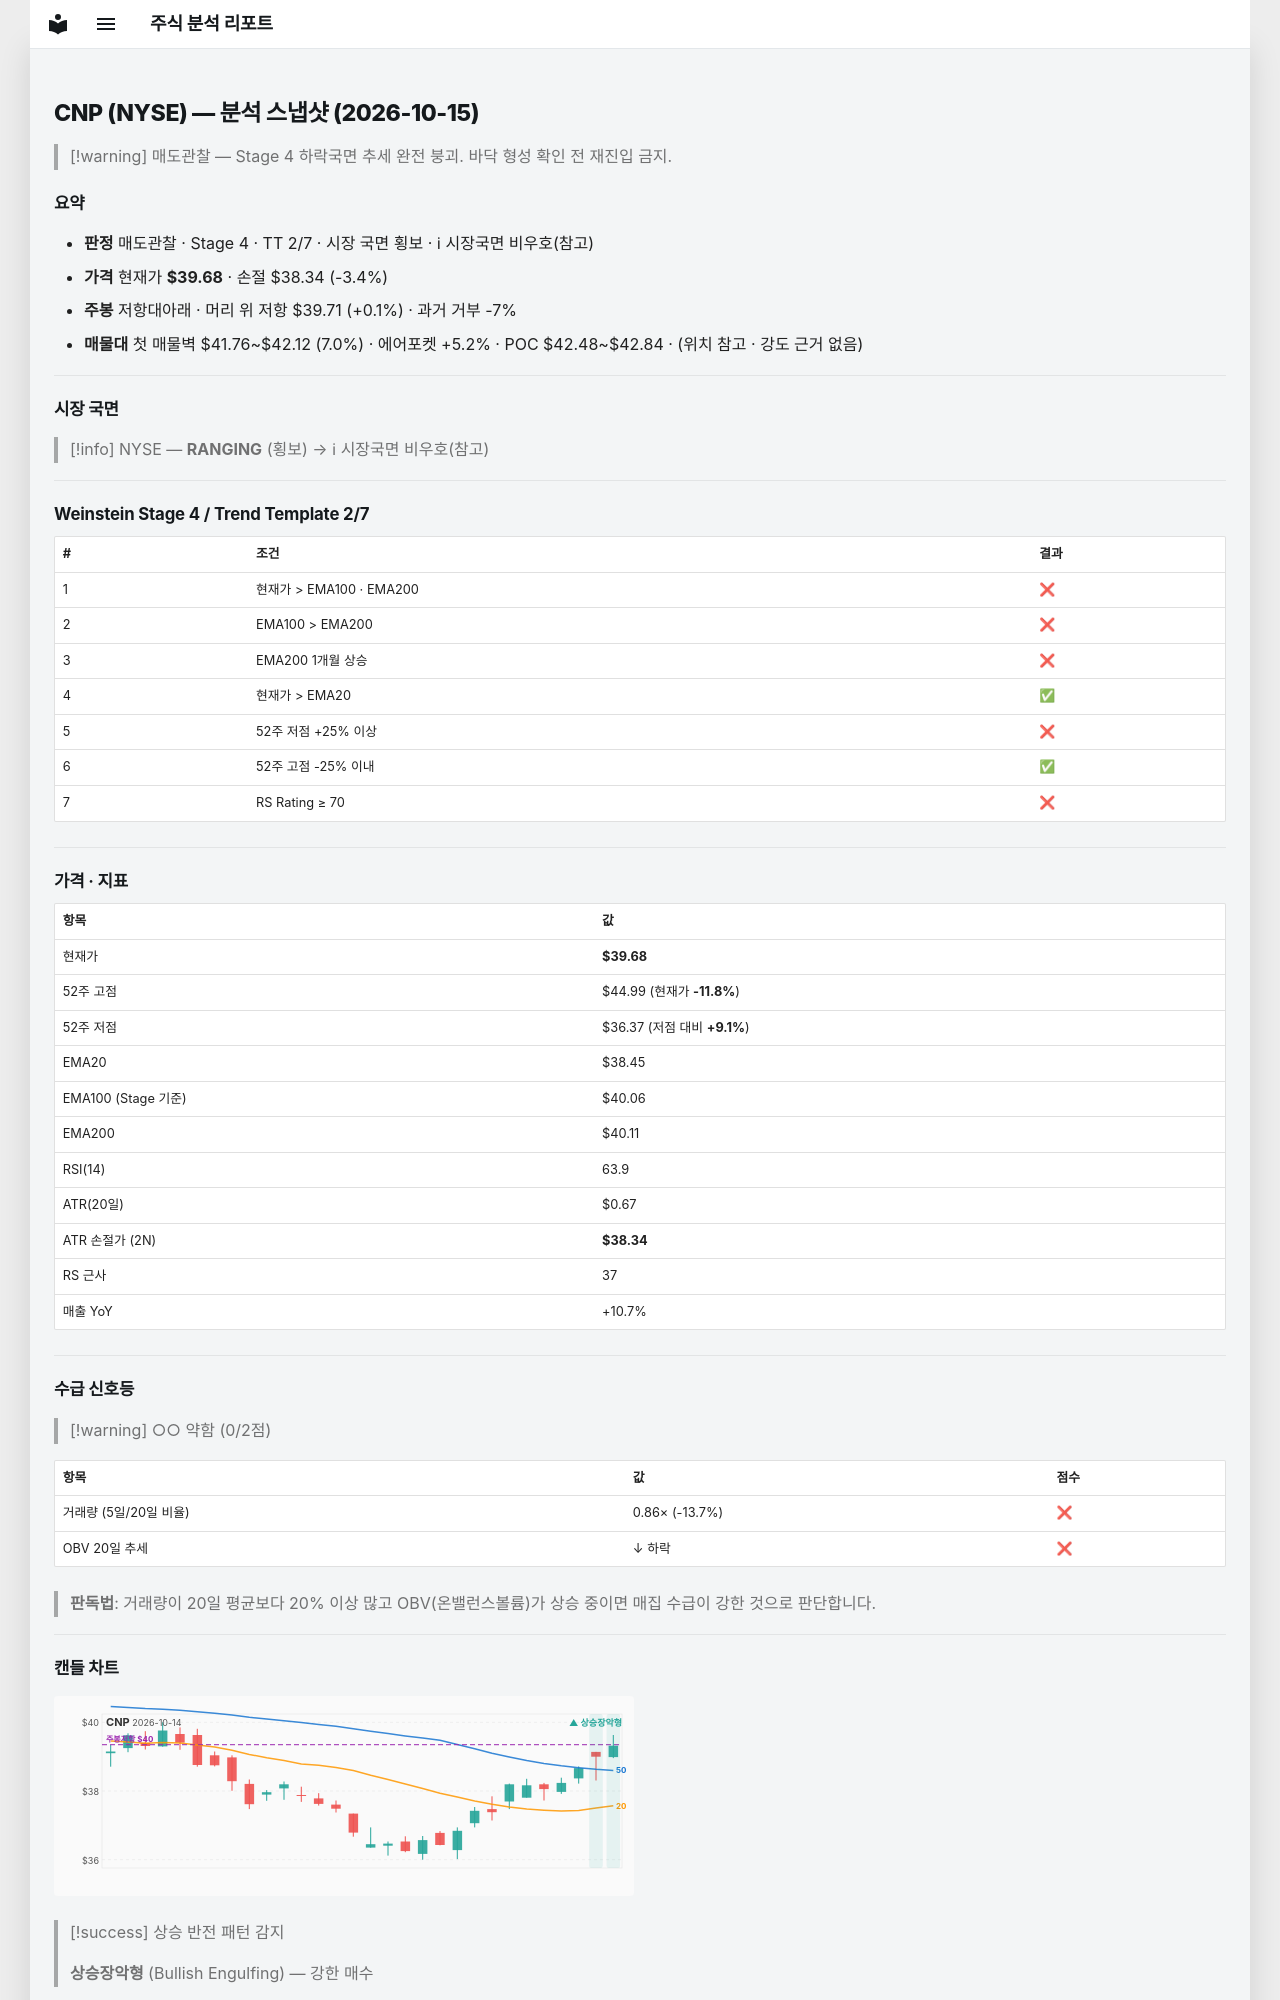

repository: soloandco/stock-reports · page: snapshots/CNP-2026-10-15/index.html · generator: mkdocs

---
type: analysis-snapshot
title: CNP 분석 스냅샷
ticker: CNP
market: NYSE
created: 2026-10-15
updated: 2026-10-15
bar-date: 2026-10-14
verdict: 매도관찰
real-rr: 0.02
sma50-gap-pct: 3.2
weekly-position: 저항대아래
weekly-overhead-price: 39.71
weekly-overhead-pct: 0.1
stage: 4
trend-template-score: 2
tt-max: 7
ma-set: ema-20-100-200
price: 39.68000030517578
stop-price: 38.34175190724949
market-regime: RANGING
supply-demand-score: 0/2
supply-demand-label: 약함
status: tracking
tags:
  - stock-agent
  - watchlist
  - CNP
  - analysis
related:
  - "[[analysis-template]]"
---

# CNP (NYSE) — 분석 스냅샷 (2026-10-15)

> [!warning] 매도관찰 — Stage 4 하락국면
> 추세 완전 붕괴. 바닥 형성 확인 전 재진입 금지.

## 요약

- **판정** 매도관찰 · Stage 4 · TT 2/7 · 시장 국면 횡보 · ℹ 시장국면 비우호(참고)
- **가격** 현재가 **$39.68** · 손절 $38.34 (-3.4%)
- **주봉** 저항대아래 · 머리 위 저항 $39.71 (+0.1%) · 과거 거부 -7%
- **매물대** 첫 매물벽 $41.76~$42.12 (7.0%) · 에어포켓 +5.2% · POC $42.48~$42.84 · (위치 참고 · 강도 근거 없음)

---

## 시장 국면

> [!info] NYSE — **RANGING** (횡보) → ℹ 시장국면 비우호(참고)

---

## Weinstein Stage 4 / Trend Template 2/7

| # | 조건 | 결과 |
|---|------|------|
| 1 | 현재가 > EMA100 · EMA200 | ❌ |
| 2 | EMA100 > EMA200 | ❌ |
| 3 | EMA200 1개월 상승 | ❌ |
| 4 | 현재가 > EMA20 | ✅ |
| 5 | 52주 저점 +25% 이상 | ❌ |
| 6 | 52주 고점 -25% 이내 | ✅ |
| 7 | RS Rating ≥ 70 | ❌ |

---

## 가격 · 지표

| 항목 | 값 |
|------|---|
| 현재가 | **$39.68** |
| 52주 고점 | $44.99 (현재가 **-11.8%**) |
| 52주 저점 | $36.37 (저점 대비 **+9.1%**) |
| EMA20 | $38.45 |
| EMA100 (Stage 기준) | $40.06 |
| EMA200 | $40.11 |
| RSI(14) | 63.9 |
| ATR(20일) | $0.67 |
| ATR 손절가 (2N) | **$38.34** |
| RS 근사 | 37 |
| 매출 YoY | +10.7% |

---
## 수급 신호등

> [!warning] ○○ 약함 (0/2점)

| 항목 | 값 | 점수 |
|------|------|------|
| 거래량 (5일/20일 비율) | 0.86× (-13.7%) | ❌ |
| OBV 20일 추세 | ↓ 하락 | ❌ |

> **판독법**: 거래량이 20일 평균보다 20% 이상 많고 OBV(온밸런스볼륨)가 상승 중이면 매집 수급이 강한 것으로 판단합니다.

---
